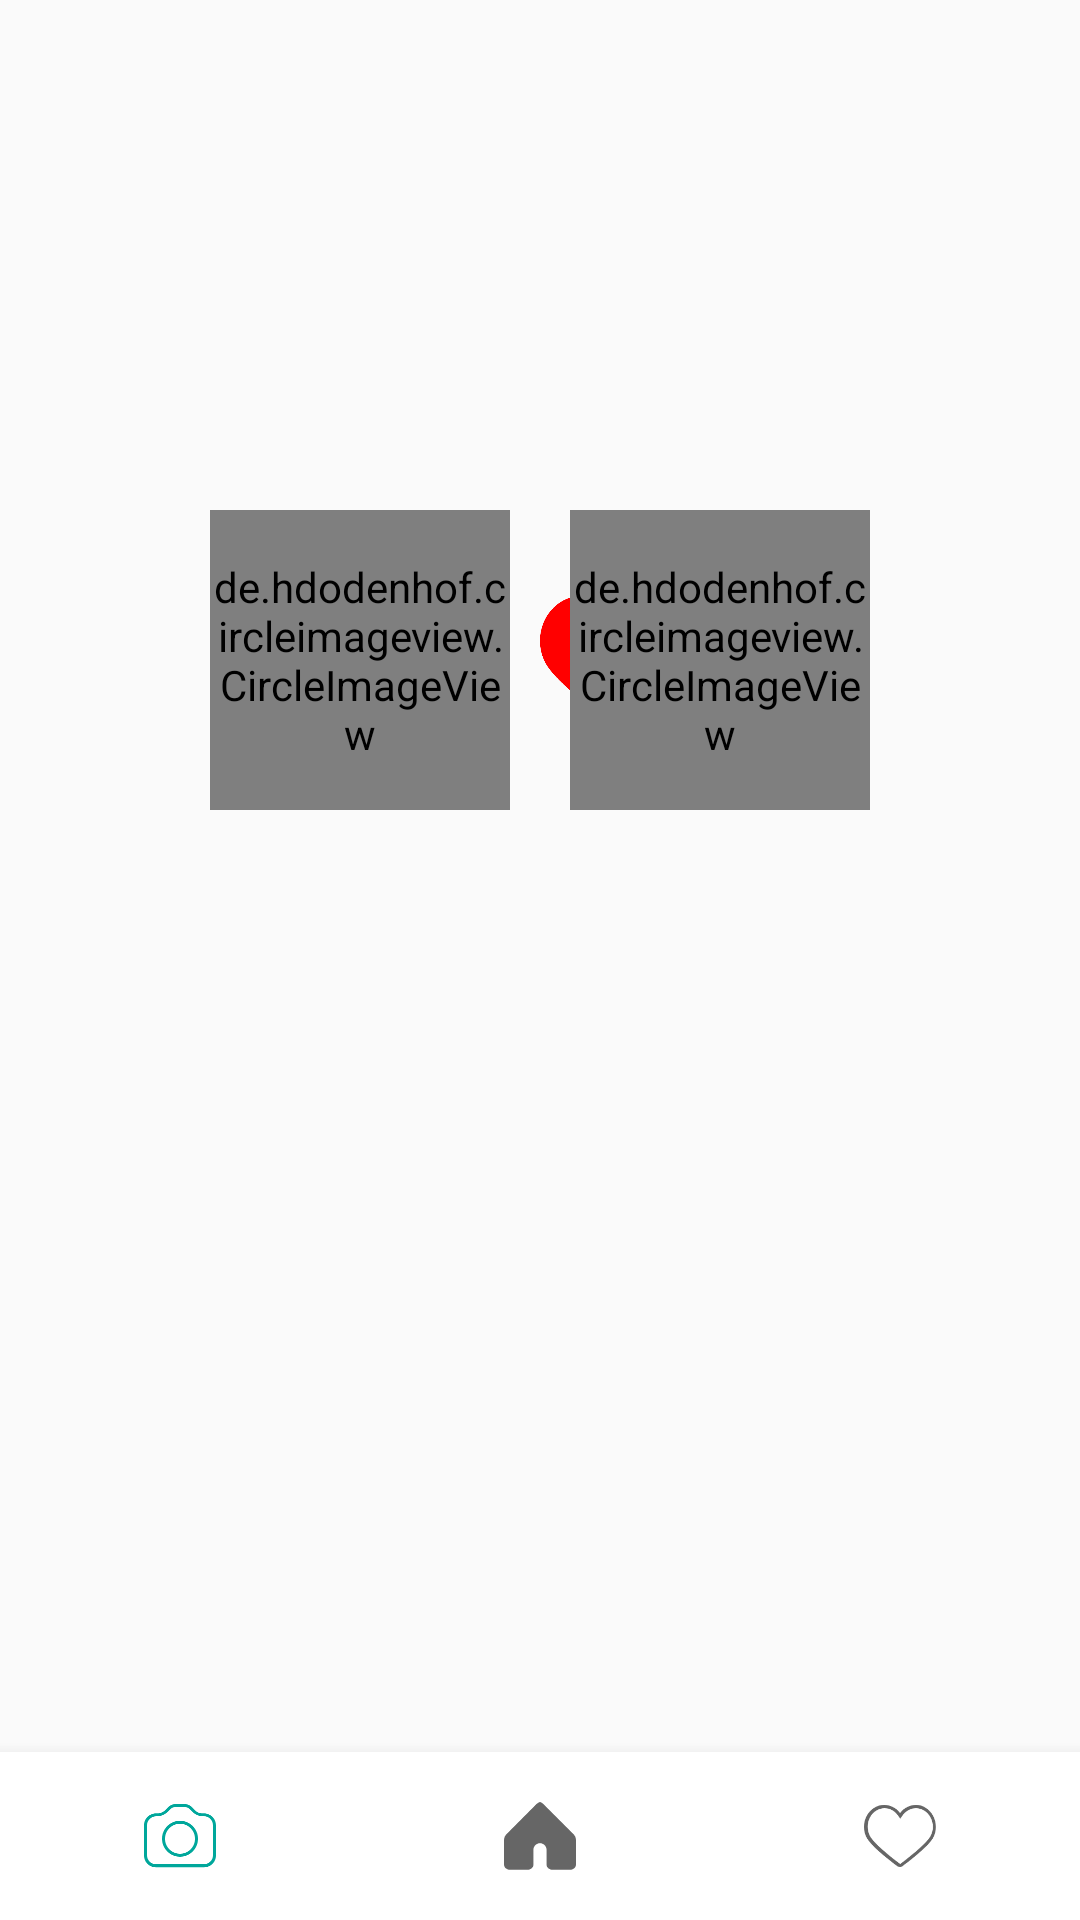

Reconstruct the res/layout file that produces this screen, plus the resources it refers to.
<!-- AndroidManifest.xml: application theme AppTheme -->
<!-- res/layout/activity_main.xml -->
<?xml version="1.0" encoding="utf-8"?>
<RelativeLayout xmlns:android="http://schemas.android.com/apk/res/android"
    xmlns:app="http://schemas.android.com/apk/res-auto"
    xmlns:tools="http://schemas.android.com/tools"
    android:layout_width="match_parent"
    android:layout_height="match_parent"
    android:orientation="vertical"
    tools:context=".MainActivity">

    <FrameLayout
        android:id="@+id/framelayout"
        android:layout_width="match_parent"
        android:layout_height="match_parent"
        android:layout_above="@+id/navigationView">

        <ImageView
            android:id="@+id/homeImage"
            android:layout_width="match_parent"
            android:layout_height="match_parent"
            android:scaleType="fitXY" />

        <RelativeLayout
            android:id="@+id/homeLayout"
            android:layout_width="match_parent"
            android:layout_height="wrap_content"
            android:layout_alignParentTop="true"
            android:layout_marginTop="100dp"
            android:orientation="horizontal">

            <de.hdodenhof.circleimageview.CircleImageView
                android:id="@+id/profile_left"
                android:layout_width="100dp"
                android:layout_height="100dp"
                android:layout_alignParentLeft="true"
                android:layout_gravity="center"
                android:layout_marginLeft="70dp"
                android:layout_marginTop="70dp"
                android:gravity="center"
                app:civ_border_color="#000000"
                app:civ_border_width="4dp" />

            <ImageView
                android:id="@+id/imageView7"
                android:layout_width="50dp"
                android:layout_height="50dp"
                android:layout_marginLeft="10dp"
                android:layout_marginTop="95dp"
                android:layout_toRightOf="@id/profile_left"
                app:srcCompat="@drawable/heart_img" />

            <de.hdodenhof.circleimageview.CircleImageView
                android:id="@+id/profile_right"
                android:layout_width="100dp"
                android:layout_height="100dp"
                android:layout_alignParentRight="true"
                android:layout_gravity="center"
                android:layout_marginTop="70dp"
                android:layout_marginRight="70dp"
                android:gravity="center"
                app:civ_border_color="#000000"
                app:civ_border_width="4dp" />

        </RelativeLayout>

        <RelativeLayout
            android:id="@+id/homeLayout2"
            android:layout_width="wrap_content"
            android:layout_height="wrap_content"
            android:layout_gravity="center"
            android:layout_marginTop="40dp"
            android:orientation="vertical">


            <TextView
                android:id="@+id/textView6"
                android:layout_width="wrap_content"
                android:layout_height="wrap_content"
                android:layout_marginTop="20dp"
                android:fontFamily="@font/montserratalternates_black"
                android:textColor="#EAEAEA"
                android:textSize="45dp"
                android:textStyle="bold" />
        </RelativeLayout>

    </FrameLayout>

    <com.google.android.material.bottomnavigation.BottomNavigationView
        android:id="@+id/navigationView"
        android:layout_width="match_parent"
        android:layout_height="wrap_content"
        android:layout_gravity="bottom"
        android:layout_marginStart="0dp"
        android:layout_marginEnd="0dp"
        android:layout_alignParentBottom="true"
        android:background="@color/white"
        app:labelVisibilityMode="unlabeled"
        app:layout_behavior="tech.thdev.app.view.BottomNavigationBehavior"
        app:menu="@menu/bottom_nav_menu" />


</RelativeLayout>
<!-- resources referenced by this layout -->
<resources>
  <color name="white">#FFFFFF</color>
  <!-- drawable heart_img: png bitmap (drawable-hdpi, 5840 bytes) -->
  <style name="AppTheme" parent="Theme.AppCompat.Light.NoActionBar">
          
          <item name="colorPrimary">@color/colorPrimary</item>
          <item name="colorPrimaryDark">@color/noticeTest</item>
          <item name="colorAccent">@color/colorAccent</item>
  
          
          <item name="windowActionBar">false</item>
          <item name="windowNoTitle">true</item>
      </style>
  <color name="colorPrimary">#00A79B</color>
  <color name="noticeTest">#00A79B</color>
  <color name="colorAccent">#D81B60</color>
</resources>
